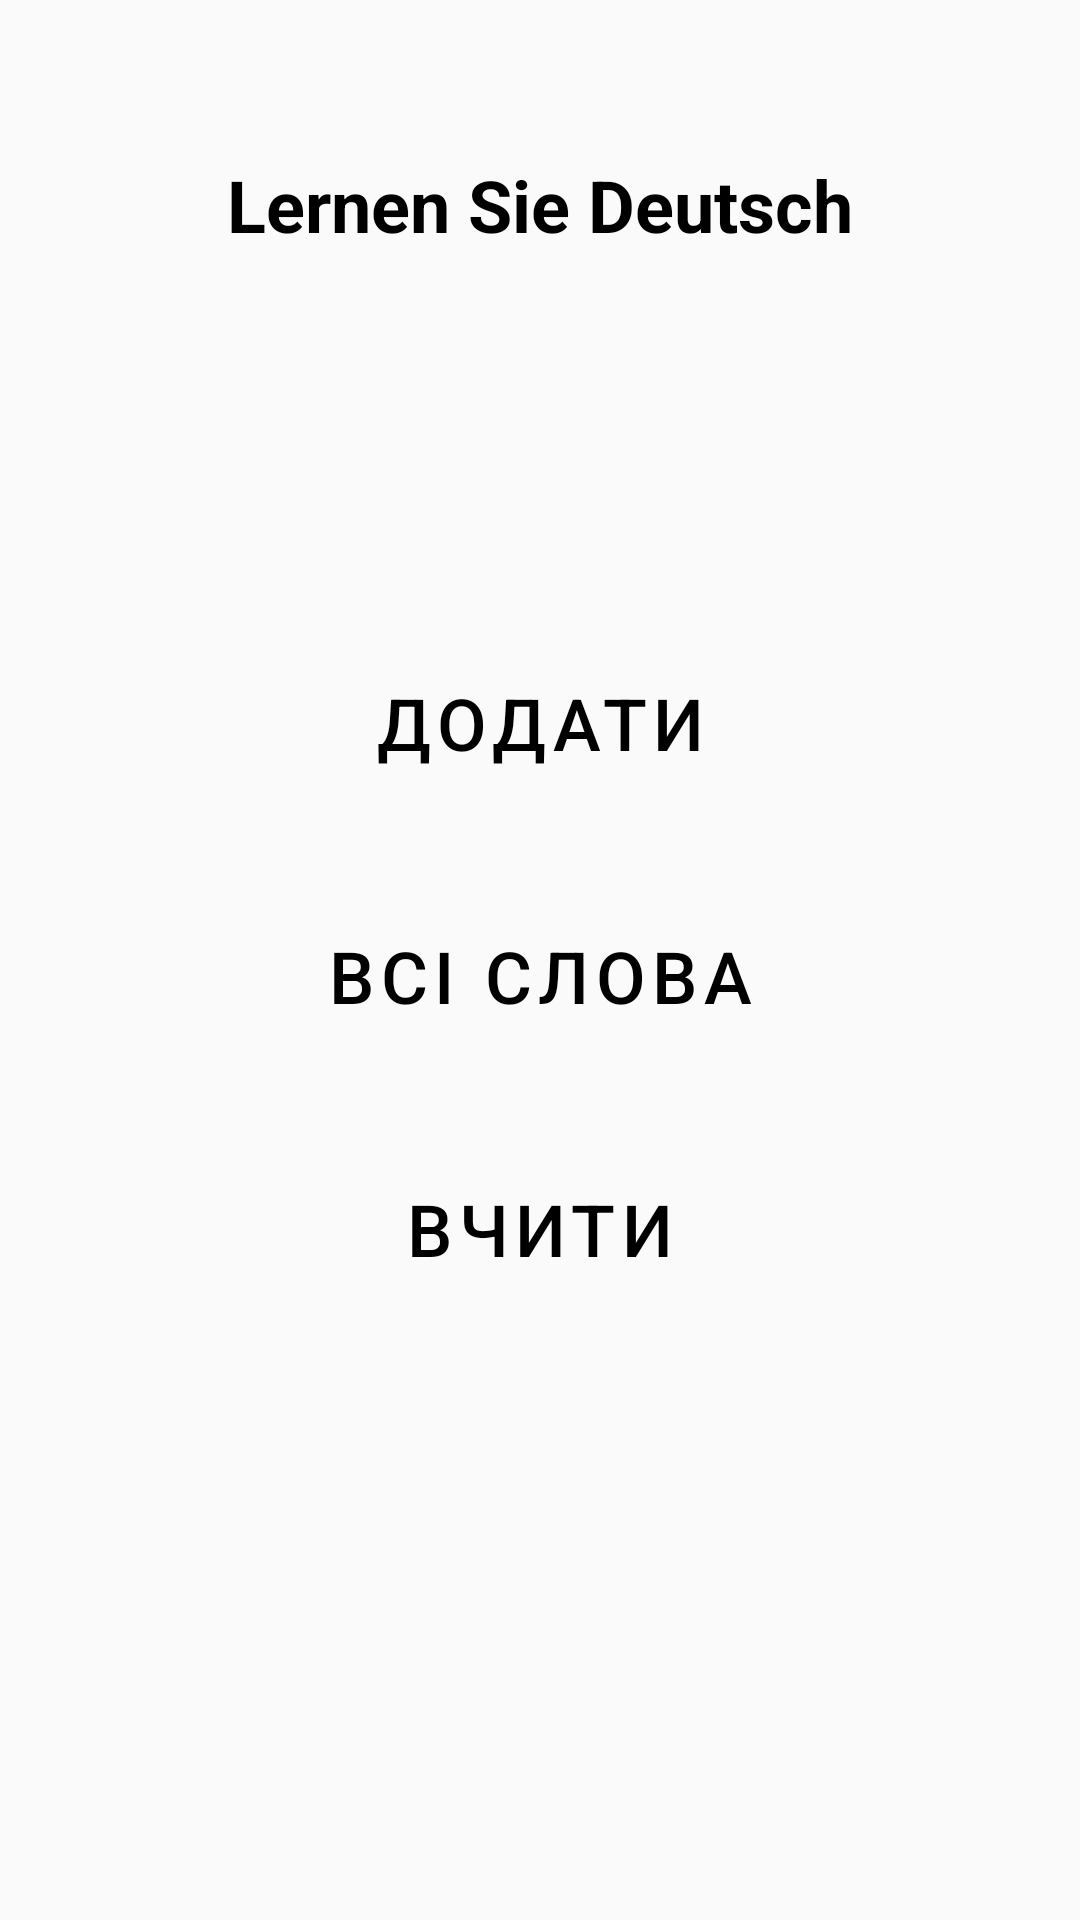

The Android layout XML behind this screen, and the referenced resources:
<!-- AndroidManifest.xml: application theme Theme.Lernen -->
<!-- res/layout/main_fragment.xml -->
<?xml version="1.0" encoding="utf-8"?>
<layout
    xmlns:android="http://schemas.android.com/apk/res/android"
    xmlns:app="http://schemas.android.com/apk/res-auto">

    <data>
        <variable
            name="viewModel"
            type="com.example.lernen.ui.main.MainViewModel" />
    </data>

    <androidx.constraintlayout.widget.ConstraintLayout
        android:layout_width="match_parent"
        android:layout_height="match_parent">

        <androidx.constraintlayout.widget.Guideline android:layout_width="wrap_content"
            android:layout_height="wrap_content"
            android:id="@+id/startGL"
            app:layout_constraintGuide_begin="16dp"
            android:orientation="vertical"/>

        <androidx.constraintlayout.widget.Guideline
            android:layout_width="wrap_content"
            android:layout_height="wrap_content"
            android:id="@+id/endGL"
            app:layout_constraintGuide_end="16dp"
            android:orientation="vertical"/>

        <androidx.constraintlayout.widget.Guideline
            android:layout_width="wrap_content"
            android:layout_height="wrap_content"
            android:id="@+id/topGL"
            app:layout_constraintGuide_begin="16dp"
            android:orientation="horizontal"/>

        <androidx.constraintlayout.widget.Guideline
            android:layout_width="wrap_content"
            android:layout_height="wrap_content"
            android:id="@+id/bottomGL"
            app:layout_constraintGuide_end="6dp"
            android:orientation="horizontal"/>

        <TextView
            android:id="@+id/logo_text_view"
            android:layout_width="wrap_content"
            android:layout_height="wrap_content"
            android:layout_marginTop="36dp"
            android:text="@string/logo_tv"
            app:layout_constraintEnd_toStartOf="@id/endGL"
            app:layout_constraintStart_toEndOf="@id/startGL"
            app:layout_constraintTop_toBottomOf="@id/topGL" />

        <com.google.android.material.button.MaterialButton
            android:id="@+id/add_new_word_button"
            navigationListener="@{() -> viewModel.onClick()}"
            android:layout_width="wrap_content"
            android:layout_height="wrap_content"
            android:layout_marginBottom="32dp"
            android:text="@string/add_new_word_button_string"
            app:layout_constraintBottom_toTopOf="@+id/all_words_list_button"
            app:layout_constraintEnd_toStartOf="@id/endGL"
            app:layout_constraintStart_toStartOf="@id/startGL" />

        <com.google.android.material.button.MaterialButton
            android:id="@+id/all_words_list_button"
            android:layout_width="wrap_content"
            android:layout_height="wrap_content"
            android:text="@string/all_words_list_button_string"
            navigationListener="@{() -> viewModel.onClick()}"
            app:layout_constraintBottom_toTopOf="@+id/bottomGL"
            app:layout_constraintEnd_toStartOf="@id/endGL"
            app:layout_constraintStart_toEndOf="@id/startGL"
            app:layout_constraintTop_toTopOf="@+id/topGL" />

        <com.google.android.material.button.MaterialButton
            android:id="@+id/learn_button"
            android:layout_width="wrap_content"
            android:layout_height="wrap_content"
            android:layout_marginTop="32dp"
            navigationListener="@{() -> viewModel.onClick()}"
            android:text="@string/learn_button_string"
            app:layout_constraintEnd_toStartOf="@id/endGL"
            app:layout_constraintStart_toEndOf="@id/startGL"
            app:layout_constraintTop_toBottomOf="@+id/all_words_list_button" />


    </androidx.constraintlayout.widget.ConstraintLayout>

</layout>
<!-- resources referenced by this layout -->
<resources>
  <string name="add_new_word_button_string">Додати</string>
  <string name="all_words_list_button_string">Всі слова</string>
  <string name="learn_button_string">Вчити</string>
  <string name="logo_tv">Lernen Sie Deutsch</string>
  <style name="Theme.Lernen" parent="Theme.MaterialComponents.DayNight.NoActionBar.Bridge">
          
          <item name="colorPrimary">@color/purple_200</item>
          <item name="colorPrimaryDark">@color/purple_500</item>
          <item name="colorOnPrimary">@color/gray</item>
          
          <item name="colorSecondary">@color/teal_200</item>
          <item name="colorSecondaryVariant">@color/teal_700</item>
          <item name="colorOnSecondary">@color/black</item>
          <item name="materialButtonStyle">@style/MainButtonStyle</item>
          <item name="textInputStyle">@style/Widget.MaterialComponents.TextInputLayout.OutlinedBox</item>
          <item name="android:textViewStyle">@style/MainTextViewStyle</item>
          
          <item name="android:statusBarColor" tools:targetApi="l">@color/black</item>
          
      </style>
  <style name="MainButtonStyle" parent="Widget.MaterialComponents.Button.TextButton.Icon">
          <item name="android:textSize">24sp</item>
          <item name="android:gravity">center</item>
          <item name="android:textColor">@color/black</item>
      </style>
  <style name="MainTextViewStyle" parent="Widget.MaterialComponents.TextView">
          <item name="android:textSize">24sp</item>
          <item name="android:textColor">@color/black</item>
          <item name="android:textStyle">bold</item>
          <item name="android:gravity">center</item>
      </style>
  <!-- not gathered from this repository: default colours our renderer supplied (Android Studio template values) -->
  <color name="purple_200">#FFBB86FC</color>
  <color name="purple_500">#FF6200EE</color>
  <color name="teal_200">#FF03DAC5</color>
  <color name="teal_700">#FF018786</color>
  <color name="black">#FF000000</color>
</resources>
